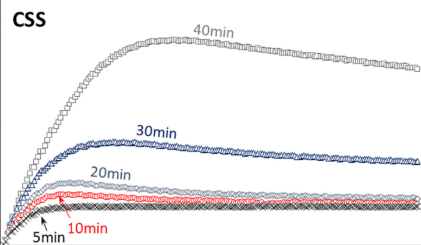

The table this chart was drawn from, first rows:
x, y, pixel_x, pixel_y, gap_before
0, 0, 706, 368, 0
2, 0.55, 720, 347, 0
4, 1.17, 734, 323, 0
6, 1.66, 748, 304, 0
8, 2.0, 762, 291, 0
11, 2.33, 783, 278, 0
15, 2.52, 811, 271, 0
18, 2.56, 832, 269, 0
25, 2.45, 881, 273, 0
40, 2.23, 987, 282, 0
60, 2.04, 1127, 289, 0
